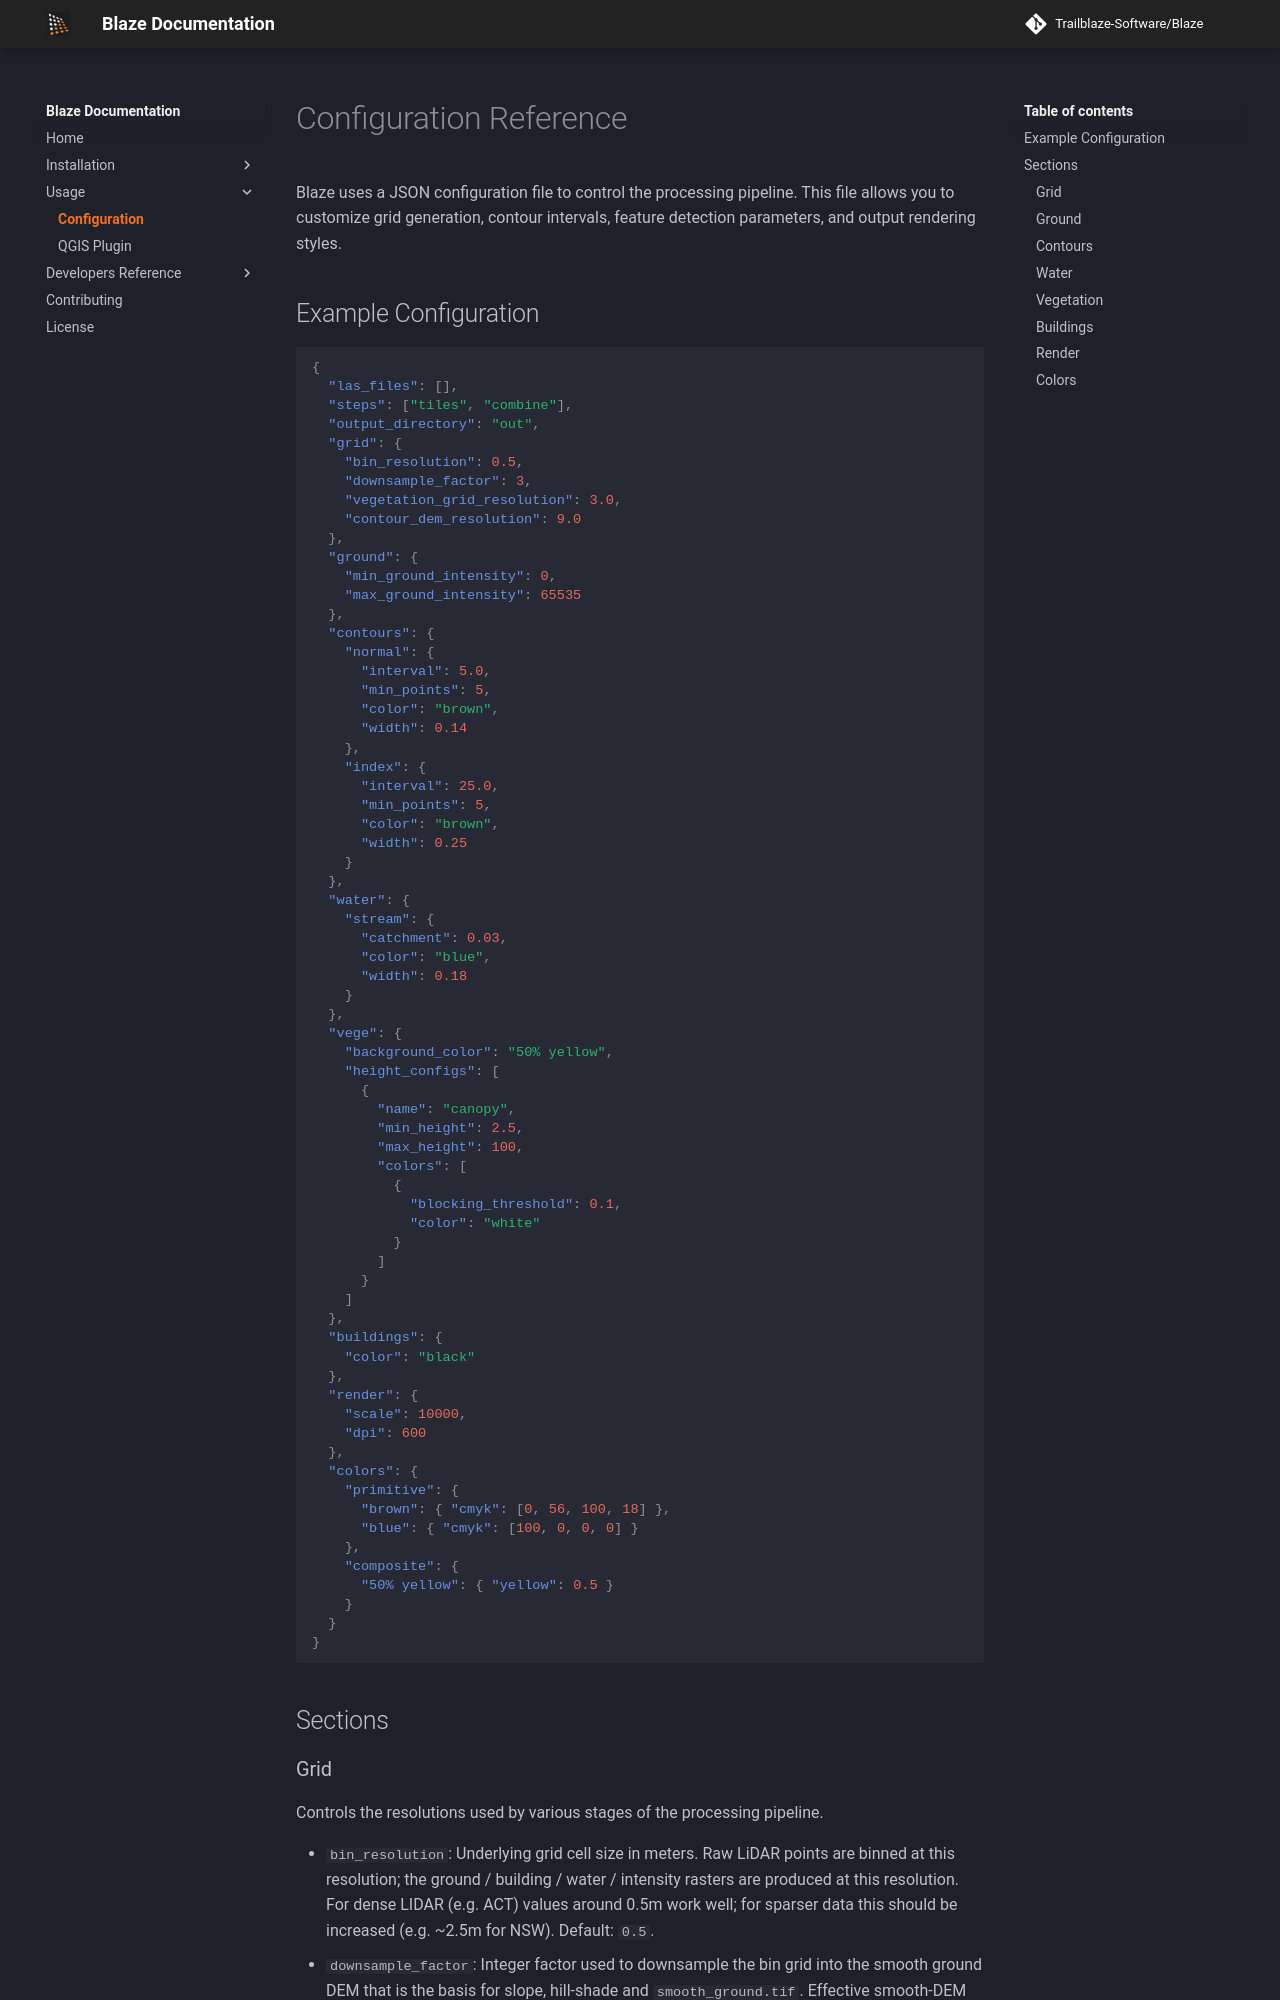

repository: Trailblaze-Software/Blaze · page: dev/usage/configuration/index.html · generator: mkdocs

# Configuration Reference

Blaze uses a JSON configuration file to control the processing pipeline. This file allows you to customize grid generation, contour intervals, feature detection parameters, and output rendering styles.

## Example Configuration

```json
{
  "las_files": [],
  "steps": ["tiles", "combine"],
  "output_directory": "out",
  "grid": {
    "bin_resolution": 0.5,
    "downsample_factor": 3,
    "vegetation_grid_resolution": 3.0,
    "contour_dem_resolution": 9.0
  },
  "ground": {
    "min_ground_intensity": 0,
    "max_ground_intensity": 65535
  },
  "contours": {
    "normal": {
      "interval": 5.0,
      "min_points": 5,
      "color": "brown",
      "width": 0.14
    },
    "index": {
      "interval": 25.0,
      "min_points": 5,
      "color": "brown",
      "width": 0.25
    }
  },
  "water": {
    "stream": {
      "catchment": 0.03,
      "color": "blue",
      "width": 0.18
    }
  },
  "vege": {
    "background_color": "50% yellow",
    "height_configs": [
      {
        "name": "canopy",
        "min_height": 2.5,
        "max_height": 100,
        "colors": [
          {
            "blocking_threshold": 0.1,
            "color": "white"
          }
        ]
      }
    ]
  },
  "buildings": {
    "color": "black"
  },
  "render": {
    "scale": 10000,
    "dpi": 600
  },
  "colors": {
    "primitive": {
      "brown": { "cmyk": [0, 56, 100, 18] },
      "blue": { "cmyk": [100, 0, 0, 0] }
    },
    "composite": {
      "50% yellow": { "yellow": 0.5 }
    }
  }
}
```

## Sections
